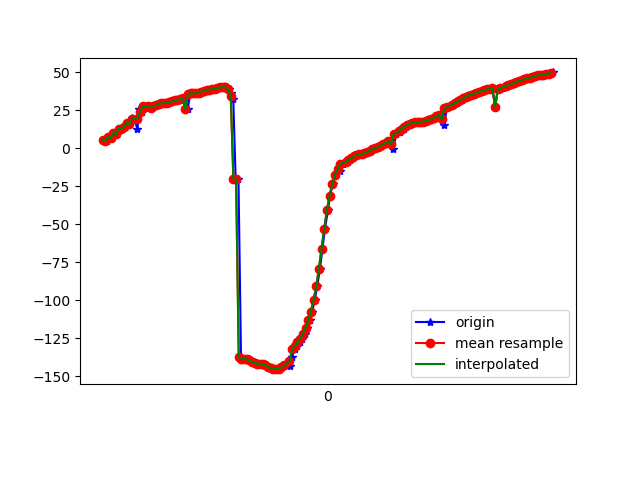

Source data for this figure (header and first rows):
1618804087397, 1499771240586521, 5.4529014, 76.07916, -61.448574
1618804087410, 1499771259817291, 4.914, 76.35, -60.85
1618804087427, 1499771279048061, 7.393, 76.26, -64.36
1618804087451, 1499771298278831, 6.383, 76.27, -62.92
1618804087467, 1499771317509601, 10.06, 76.49, -67.75
1618804087485, 1499771336740371, 8.975, 76.23, -65.88
1618804087507, 1499771355971141, 12.77, 76.77, -70.58
1618804087522, 1499771375201911, 12.53, 76.28, -69.93
1618804087543, 1499771394432681, 13.96, 76.85, -71.33
1618804087561, 1499771413663451, 16.73, 76.66, -75.11
1618804087580, 1499771432894221, 15.66, 76.69, -73.24
1618804087600, 1499771452124991, 19.79, 77.06, -78.47
1618804087618, 1499771471355761, 18.91, 76.68, -77.12
1618804087641, 1499771490586531, 12.7, 76.71, -64.64
1618804087656, 1499771509817301, 25.51, 77.04, -81.7
1618804087675, 1499771529048071, 23.96, 77.08, -79.33
1618804087694, 1499771548278841, 27.75, 77.4, -84.1
1618804087712, 1499771567509611, 27.12, 77.04, -83.33
1618804087733, 1499771586740381, 27.49, 77.47, -83.55
1618804087751, 1499771605971151, 26.64, 77.42, -82.52
1618804087770, 1499771625201921, 27.61, 77.56, -83.68
1618804087788, 1499771644432691, 28.34, 77.56, -84.53
1618804087808, 1499771663663461, 29.26, 77.57, -85.55
1618804087829, 1499771682894231, 29.6, 77.51, -86
1618804087847, 1499771702125001, 29.56, 77.44, -86.09
1618804087866, 1499771721355771, 29.59, 77.37, -86.26
1618804087885, 1499771740586541, 30, 77.3, -86.81
1618804087903, 1499771759817311, 30.72, 77.22, -87.64
1618804087924, 1499771779048081, 31.31, 77.15, -88.37
1618804087943, 1499771798278851, 31.72, 77.06, -88.91
1618804087960, 1499771817509621, 32.08, 76.98, -89.43
1618804087981, 1499771836740391, 32.6, 76.97, -90.15
1618804087998, 1499771855971161, 33.45, 77, -91.24
1618804088017, 1499771875201931, 25.4, 76.02, -80.45
1618804088037, 1499771894432701, 35.8, 76.96, -93.38
1618804088057, 1499771913663471, 35.94, 76.96, -93.7
1618804088075, 1499771932894241, 35.88, 76.98, -93.83
1618804088093, 1499771952125011, 36.01, 76.99, -94.18
1618804088113, 1499771971496906, 36.48, 77, -94.87
1618804088133, 1499771990727676, 37.1, 77.01, -95.72
1618804088151, 1499772009958446, 37.67, 76.99, -96.53
1618804088171, 1499772029189216, 38.11, 76.94, -97.2
1618804088189, 1499772048419986, 38.43, 76.89, -97.72
1618804088210, 1499772067650756, 38.8, 76.86, -98.25
1618804088228, 1499772086881526, 39.15, 76.89, -98.73
1618804088245, 1499772106112296, 39.45, 77.04, -99.07
1618804088265, 1499772125343066, 39.84, 77.46, -99.3
1618804088283, 1499772144573836, 40.19, 78.34, -99.32
1618804088314, 1499772163804606, 39.9, 79.71, -98.51
1618804088324, 1499772183035376, 38.54, 81.62, -96.41
1618804088340, 1499772202266146, 36.45, 83.97, -93.4
1618804088359, 1499772221496916, 32.31, 86.69, -88.14
1618804088377, 1499772240727686, -20.57, 89.59, -33.98
1618804088398, 1499772259958456, -20.65, 86.85, -34.37
1618804088417, 1499772279189226, -137.1, 83.69, 84.61
1618804088436, 1499772298419996, -138.9, 79.13, 87.88
1618804088454, 1499772317650766, -138.6, 74.81, 88.71
1618804088477, 1499772336881536, -138.9, 70.3, 89.98
1618804088493, 1499772356112306, -139.7, 65.67, 91.33
1618804088512, 1499772375343076, -140.7, 60.98, 92.65
1618804088531, 1499772394573846, -141.4, 56.37, 93.4
... 116 more rows
